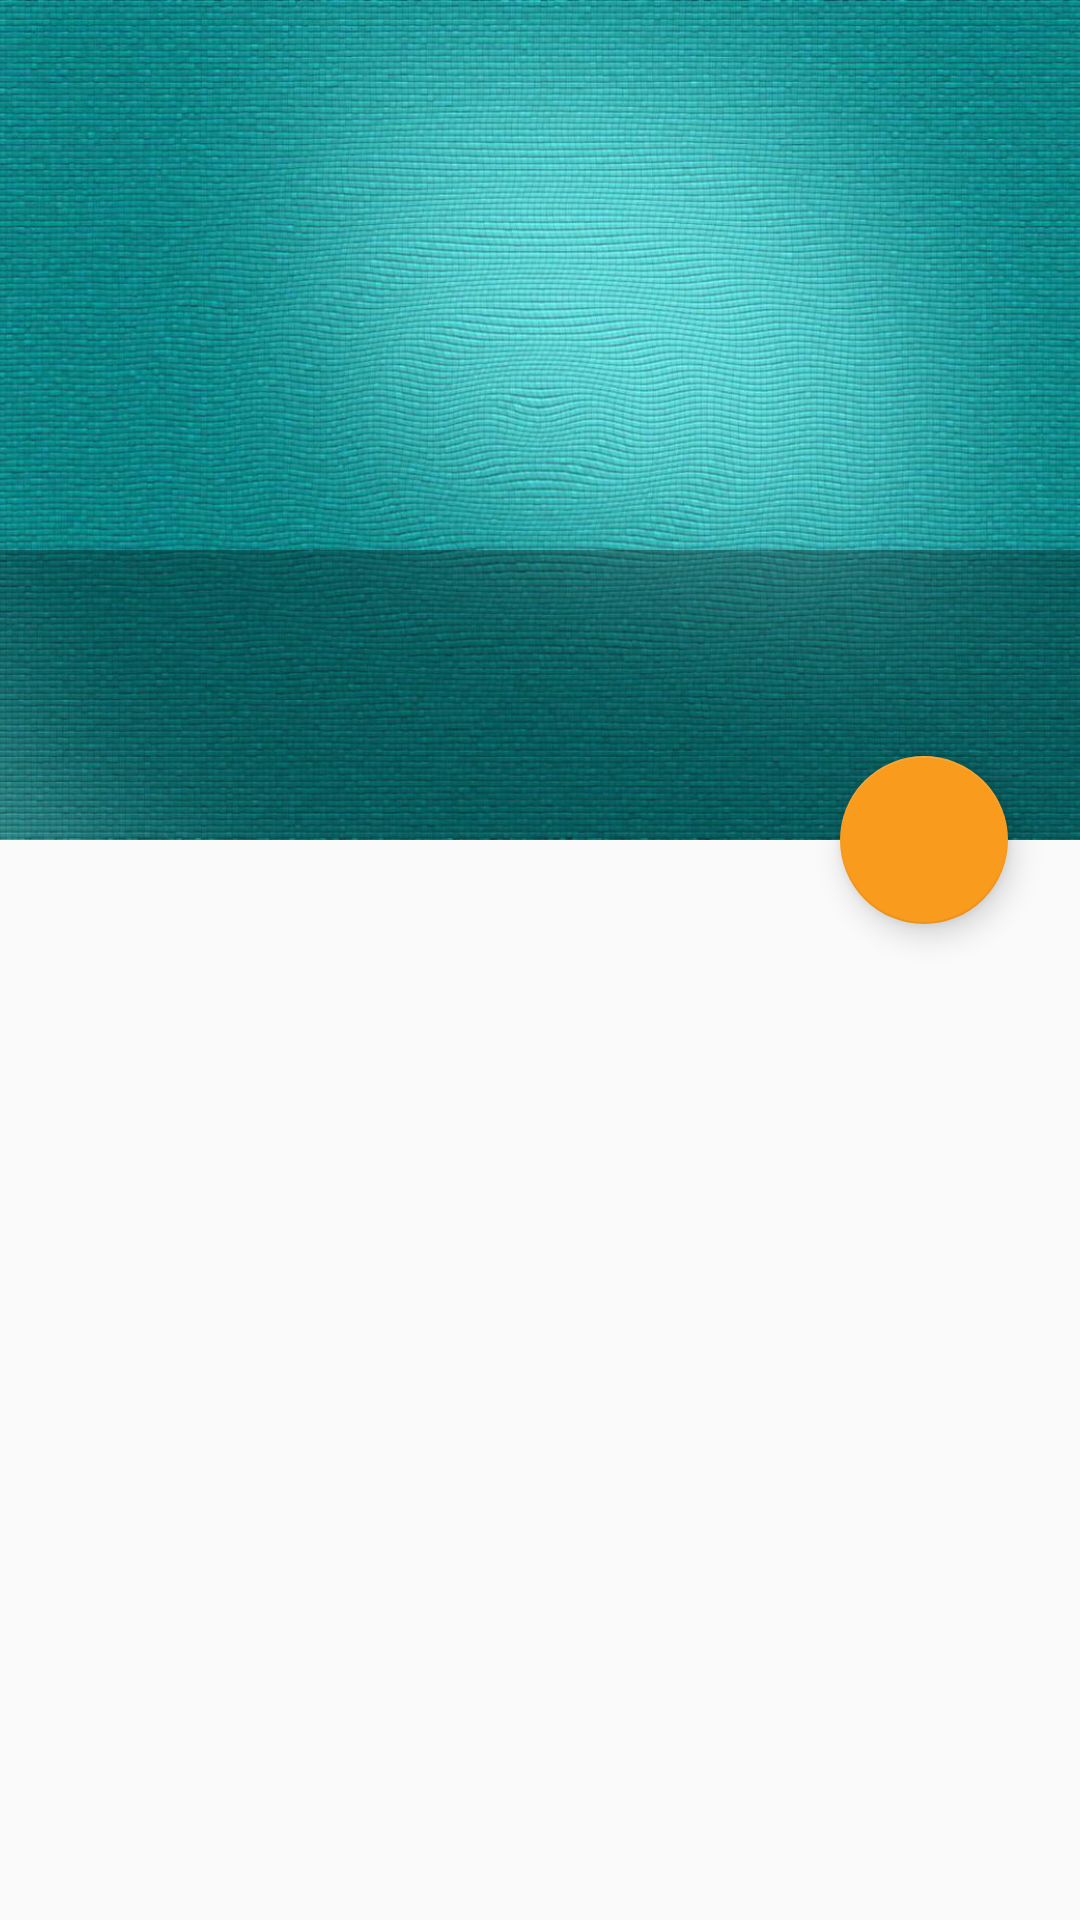

This screen was rendered from an Android layout file. Write that file and the resources it references.
<!-- AndroidManifest.xml: application theme Theme.Bacon -->
<!-- res/layout/activity_article_detail.xml -->
<android.support.design.widget.CoordinatorLayout
    xmlns:android="http://schemas.android.com/apk/res/android"
    xmlns:app="http://schemas.android.com/apk/res-auto"
    xmlns:tools="http://schemas.android.com/tools"
    android:layout_width="match_parent"
    android:layout_height="match_parent"
    android:fitsSystemWindows="true">

    <android.support.design.widget.AppBarLayout
        android:id="@+id/appbar_layout"
        style="@style/AppbarLayout"
        android:layout_height="@dimen/appbar_expanded"
        android:elevation="@dimen/dimen_4dp"
        tools:ignore="UnusedAttribute">

        <android.support.design.widget.CollapsingToolbarLayout
            android:id="@+id/collapsing_toolbar"
            android:layout_width="match_parent"
            android:layout_height="@dimen/appbar_expanded"
            app:contentScrim="@color/theme_primary"
            app:layout_scrollFlags="scroll|exitUntilCollapsed">

            <ImageView
                android:id="@+id/imageview_photo"
                style="@style/AppbarImage"
                android:contentDescription="@string/app_name"
                android:src="@drawable/wallpaper"/>

            <FrameLayout
                android:layout_width="match_parent"
                android:layout_height="match_parent"
                app:layout_collapseMode="parallax">

                <LinearLayout
                    style="@style/AppbarTitleHolder">

                    <TextView
                        android:id="@+id/textview_title"
                        style="@style/AppbarTitle"/>

                    <TextView
                        android:id="@+id/textview_subtitle"
                        style="@style/AppbarSubtitle"/>
                </LinearLayout>

            </FrameLayout>

            <android.support.v7.widget.Toolbar
                android:id="@+id/toolbar_detail_activity"
                android:layout_width="match_parent"
                android:layout_height="?android:attr/actionBarSize"
                app:layout_collapseMode="pin"
                app:popupTheme="@style/AppTheme.PopupOverlay"/>

        </android.support.design.widget.CollapsingToolbarLayout>

    </android.support.design.widget.AppBarLayout>

    <android.support.v4.widget.NestedScrollView
        android:layout_width="match_parent"
        android:layout_height="match_parent"
        android:clipToPadding="false"
        android:fillViewport="true"
        app:layout_behavior="@string/appbar_scrolling_view_behavior">

        <LinearLayout
            android:layout_width="match_parent"
            android:layout_height="match_parent"
            android:layout_marginTop="@dimen/dimen_24dp"
            android:orientation="vertical">

            <android.support.v4.view.ViewPager
                android:id="@+id/viewpager"
                android:layout_width="match_parent"
                android:layout_height="match_parent"/>

        </LinearLayout>

    </android.support.v4.widget.NestedScrollView>

    <android.support.design.widget.FloatingActionButton
        android:id="@+id/fab_share_article"
        style="@style/FABShareArticle"
        android:src="@drawable/ic_share"
        app:elevation="@dimen/fab_elevation"
        app:fabSize="normal"
        app:layout_anchor="@id/appbar_layout"
        app:layout_anchorGravity="bottom|end"/>

</android.support.design.widget.CoordinatorLayout>
<!-- resources referenced by this layout -->
<resources>
  <color name="theme_primary">#00AA8D</color>
  <dimen name="appbar_expanded">280dp</dimen>
  <dimen name="dimen_24dp">24dp</dimen>
  <dimen name="dimen_4dp">4dp</dimen>
  <dimen name="fab_elevation">@dimen/dimen_6dp</dimen>
  <!-- drawable wallpaper: jpg bitmap (drawable-hdpi, 41993 bytes) -->
  <string name="app_name">XYZ Reader</string>
  <style name="AppTheme.PopupOverlay" parent="ThemeOverlay.AppCompat.Light" />
  <style name="AppbarImage">
          <item name="android:layout_width">match_parent</item>
          <item name="android:layout_height">match_parent</item>
          <item name="android:scaleType">centerCrop</item>
          <item name="android:adjustViewBounds">true</item>
      </style>
  <style name="AppbarLayout">
          <item name="android:layout_width">match_parent</item>
          <item name="android:layout_height">wrap_content</item>
          <item name="android:theme">@style/AppTheme.AppBarOverlay</item>
      </style>
  <style name="AppbarSubtitle">
          <item name="android:layout_marginTop">@dimen/dimen_8dp</item>
          <item name="android:textSize">@dimen/textsize_large</item>
          <item name="android:textColor">@android:color/white</item>
          <item name="android:layout_width">match_parent</item>
          <item name="android:layout_height">wrap_content</item>
          <item name="android:fontFamily">sans-serif-condensed</item>
      </style>
  <style name="AppbarTitle">
          <item name="android:textSize">@dimen/textsize_xlarge</item>
          <item name="android:textColor">@android:color/white</item>
          <item name="android:layout_width">match_parent</item>
          <item name="android:layout_height">wrap_content</item>
          <item name="android:fontFamily">sans-serif-condensed</item>
      </style>
  <style name="AppbarTitleHolder">
          <item name="android:layout_width">match_parent</item>
          <item name="android:layout_height">wrap_content</item>
          <item name="android:layout_gravity">start|bottom</item>
          <item name="android:padding">@dimen/dimen_16dp</item>
          <item name="android:background">@color/theme_black_alpha</item>
          <item name="android:orientation">vertical</item>
      </style>
  <style name="FABShareArticle">
          <item name="android:layout_width">wrap_content</item>
          <item name="android:layout_height">wrap_content</item>
          <item name="android:layout_margin">@dimen/fab_margin</item>
          <item name="android:contentDescription">@string/action_share</item>
          <item name="android:clickable">true</item>
          <item name="android:focusable">true</item>
      </style>
  <style name="Theme.Bacon" parent="@style/Theme.AppCompat.Light.NoActionBar">
          <item name="colorPrimary">@color/theme_primary</item>
          <item name="colorPrimaryDark">@color/theme_primary_dark</item>
          <item name="colorAccent">@color/theme_accent</item>
          <item name="android:textColorPrimary">@color/theme_primary_text</item>
          <item name="android:textColorSecondary">@color/theme_secondary_text</item>
      </style>
  <dimen name="dimen_6dp">6dp</dimen>
  <style name="AppTheme.AppBarOverlay" parent="ThemeOverlay.AppCompat.Dark.ActionBar" />
  <dimen name="dimen_8dp">8dp</dimen>
  <dimen name="textsize_large">18sp</dimen>
  <dimen name="textsize_xlarge">24sp</dimen>
  <dimen name="dimen_16dp">16dp</dimen>
  <color name="theme_black_alpha">#4D000000</color>
  <dimen name="fab_margin">@dimen/dimen_24dp</dimen>
  <string name="action_share">Share</string>
  <color name="theme_primary_dark">#008975</color>
  <color name="theme_accent">#F99B1D</color>
  <color name="theme_primary_text">#1B0000</color>
  <color name="theme_secondary_text">#FFFFFF</color>
</resources>
